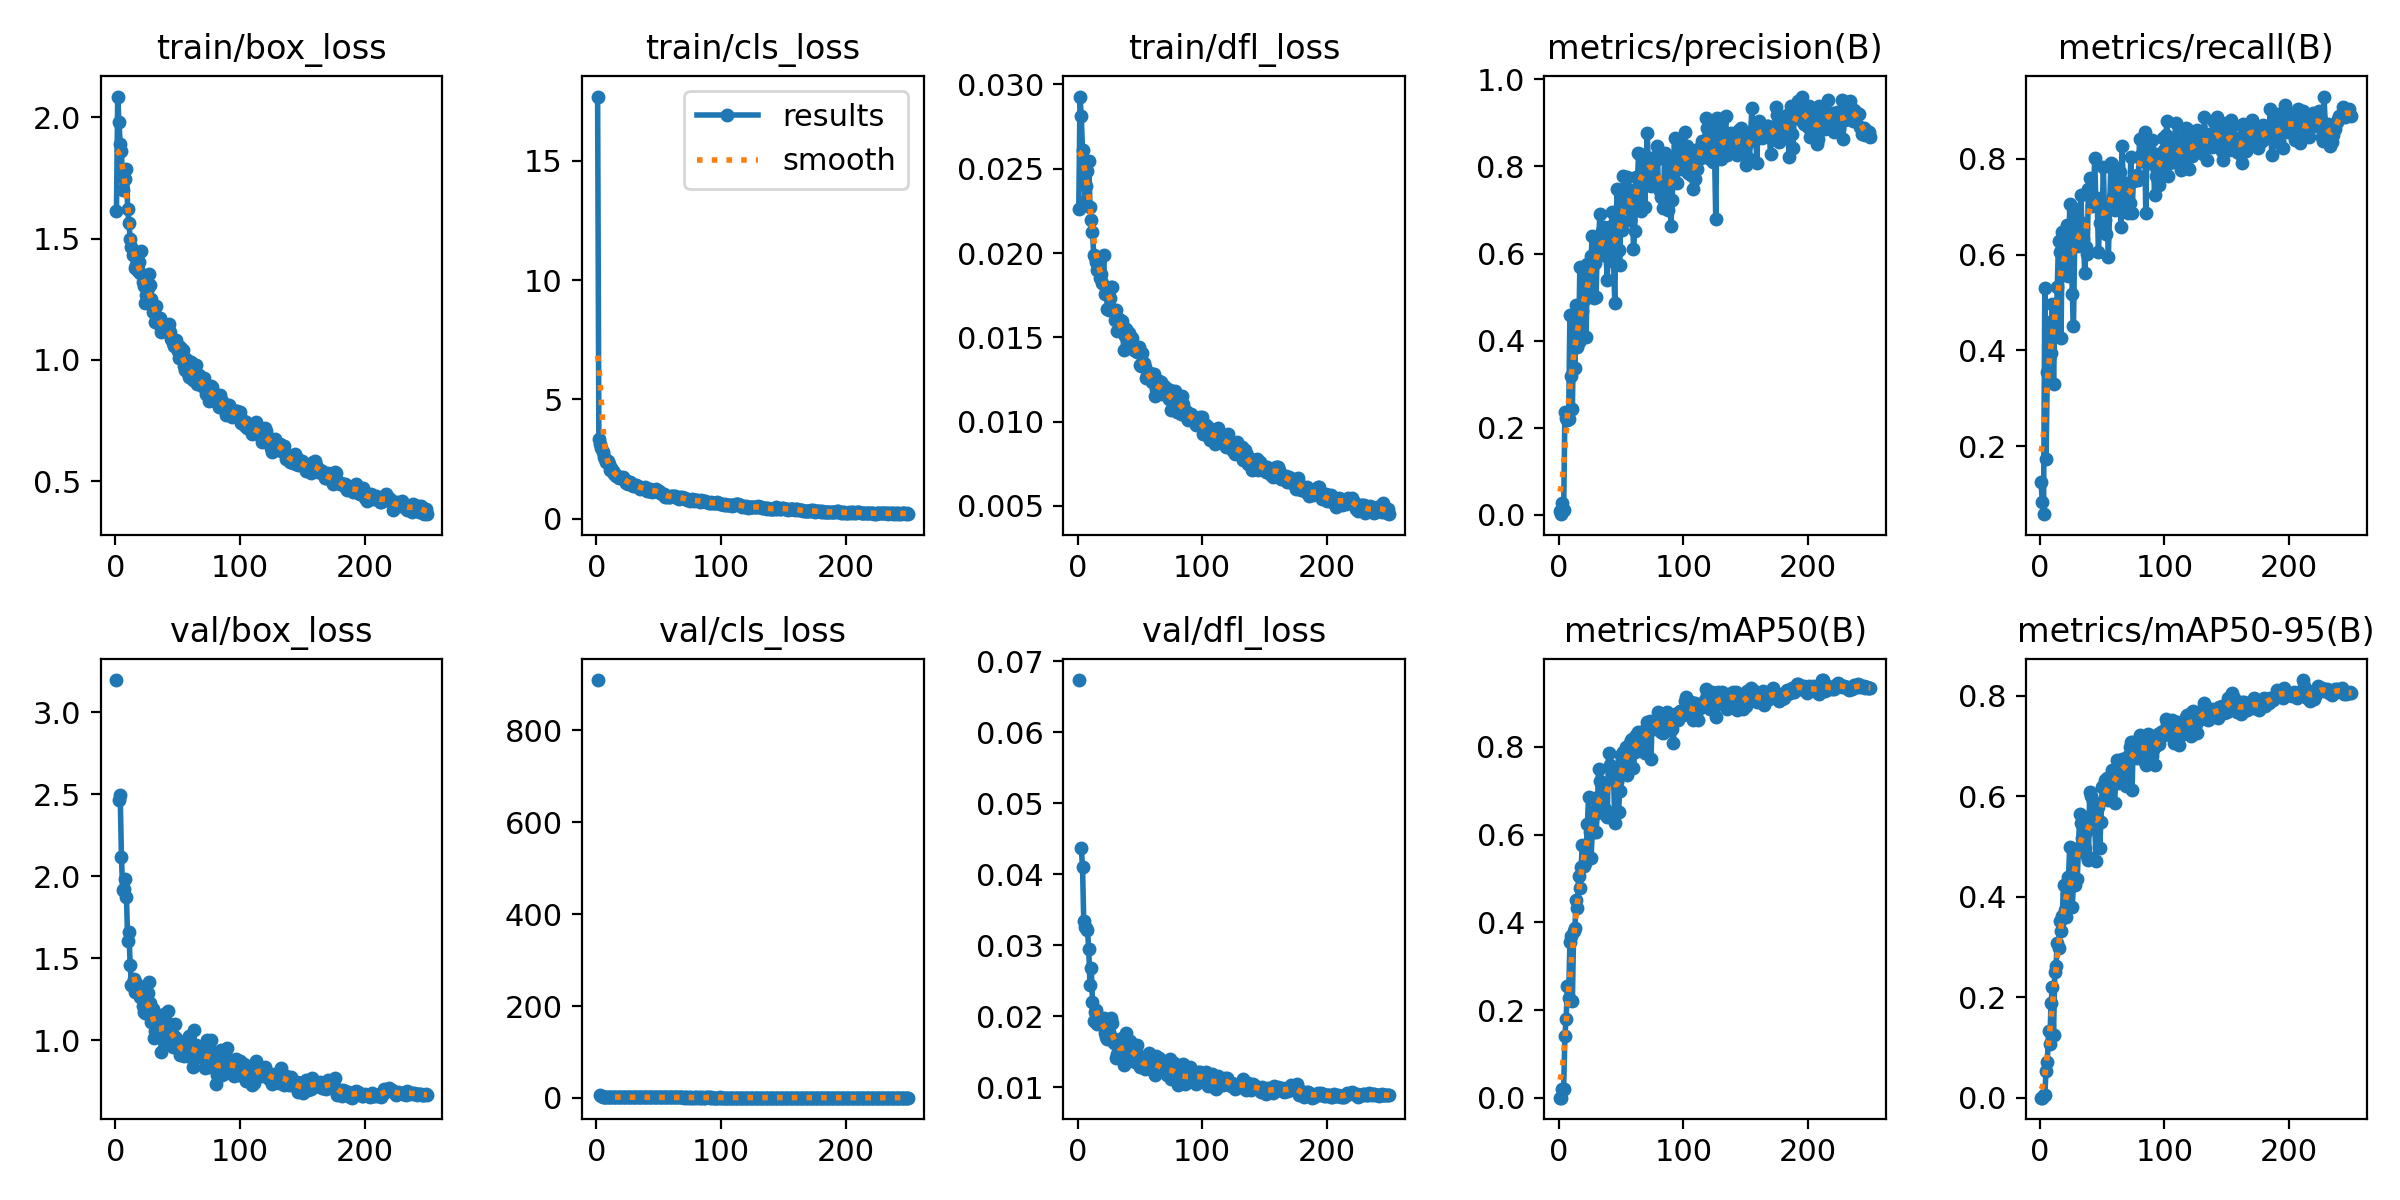

The table this chart was drawn from, first rows:
epoch, time, train/box_loss, train/cls_loss, train/dfl_loss, metrics/precision(B), metrics/recall(B), metrics/mAP50(B), metrics/mAP50-95(B), val/box_loss, val/cls_loss, val/dfl_loss, lr/pg0, lr/pg1, lr/pg2
1, 30, 1.613, 17.7, 0.02261, 0.00737, 0.125, 0.00078, 0.0003, 3.196, 909.8, 0.06734, 0.00197, 0.00197, 0.08227
2, 59.1, 2.085, 3.325, 0.02928, 0.00106, 0.08285, 0.00049, 8e-05, nan, nan, nan, 0.003954, 0.003954, 0.06425
3, 106.7, 1.979, 3.139, 0.02813, 0.02744, 0.05815, 0.0206, 0.00592, 2.464, 5.199, 0.04377, 0.005923, 0.005923, 0.04622
4, 154, 1.889, 2.952, 0.0261, 0.01141, 0.5313, 0.02137, 0.00585, 2.492, 3.944, 0.04105, 0.007875, 0.007875, 0.02817
5, 194.9, 1.86, 2.792, 0.02533, 0.2348, 0.1724, 0.1419, 0.05332, 2.115, 2.692, 0.03341, 0.009812, 0.009812, 0.01011
6, 248.1, 1.7, 2.562, 0.02307, 0.2219, 0.3544, 0.1806, 0.07056, 1.914, 2.591, 0.03256, 0.009802, 0.009802, 0.009802
7, 303.9, 1.782, 2.478, 0.02395, 0.218, 0.441, 0.2542, 0.1321, 1.921, 2.492, 0.03244, 0.009762, 0.009762, 0.009762
8, 333.1, 1.743, 2.375, 0.02488, 0.2202, 0.4585, 0.2269, 0.1078, 1.985, 2.368, 0.03212, 0.009723, 0.009723, 0.009723
9, 367.9, 1.787, 2.395, 0.02544, 0.4582, 0.3936, 0.3543, 0.1887, 1.874, 1.941, 0.02944, 0.009683, 0.009683, 0.009683
10, 403.7, 1.62, 2.295, 0.02274, 0.3192, 0.4978, 0.368, 0.2201, 1.606, 2.09, 0.02436, 0.009644, 0.009644, 0.009644
11, 473.3, 1.566, 2.045, 0.02193, 0.242, 0.3306, 0.2203, 0.1256, 1.658, 2.645, 0.0268, 0.009604, 0.009604, 0.009604
12, 499.3, 1.499, 2.102, 0.02126, 0.4358, 0.4628, 0.3804, 0.2501, 1.457, 1.856, 0.02204, 0.009564, 0.009564, 0.009564
13, 546, 1.467, 1.999, 0.01991, 0.3366, 0.4395, 0.3868, 0.2628, 1.337, 1.853, 0.01938, 0.009525, 0.009525, 0.009525
14, 587.5, 1.431, 1.847, 0.01978, 0.4828, 0.5328, 0.4504, 0.3084, 1.347, 1.766, 0.0206, 0.009485, 0.009485, 0.009485
15, 629.1, 1.434, 1.859, 0.01944, 0.3843, 0.628, 0.4337, 0.2977, 1.372, 1.852, 0.02092, 0.009446, 0.009446, 0.009446
16, 655.8, 1.377, 1.793, 0.01897, 0.3976, 0.6064, 0.5052, 0.3514, 1.295, 1.573, 0.01889, 0.009406, 0.009406, 0.009406
17, 688.9, 1.392, 1.744, 0.01939, 0.57, 0.4254, 0.478, 0.3327, 1.346, 1.713, 0.01974, 0.009366, 0.009366, 0.009366
18, 730.5, 1.365, 1.708, 0.01849, 0.4237, 0.6481, 0.525, 0.3616, 1.327, 1.536, 0.01936, 0.009327, 0.009327, 0.009327
19, 796.6, 1.401, 1.727, 0.01878, 0.4681, 0.6483, 0.5756, 0.4238, 1.295, 1.459, 0.01886, 0.009287, 0.009287, 0.009287
20, 822.5, 1.36, 1.68, 0.01825, 0.4923, 0.5681, 0.5288, 0.3729, 1.265, 1.56, 0.01923, 0.009248, 0.009248, 0.009248
21, 869.1, 1.448, 1.751, 0.01991, 0.5433, 0.5625, 0.5341, 0.3598, 1.32, 2.033, 0.01974, 0.009208, 0.009208, 0.009208
22, 910.6, 1.321, 1.662, 0.01756, 0.4092, 0.6625, 0.5551, 0.4058, 1.21, 1.425, 0.01766, 0.009168, 0.009168, 0.009168
23, 952.1, 1.302, 1.621, 0.01791, 0.5749, 0.5544, 0.6232, 0.4396, 1.173, 1.318, 0.01705, 0.009129, 0.009129, 0.009129
24, 978.9, 1.233, 1.487, 0.01665, 0.521, 0.706, 0.6847, 0.4997, 1.164, 1.32, 0.01687, 0.009089, 0.009089, 0.009089
25, 1009, 1.266, 1.438, 0.01663, 0.5665, 0.656, 0.605, 0.4254, 1.211, 1.304, 0.01774, 0.00905, 0.00905, 0.00905
26, 1040, 1.294, 1.553, 0.01735, 0.5945, 0.5184, 0.5462, 0.3788, 1.289, 1.499, 0.01892, 0.00901, 0.00901, 0.00901
27, 1106, 1.354, 1.535, 0.01799, 0.6406, 0.4513, 0.6113, 0.4273, 1.354, 1.541, 0.01976, 0.00897, 0.00897, 0.00897
28, 1131, 1.309, 1.502, 0.018, 0.4976, 0.6333, 0.6069, 0.4239, 1.225, 1.392, 0.01901, 0.008931, 0.008931, 0.008931
29, 1166, 1.249, 1.363, 0.01656, 0.5778, 0.6942, 0.6829, 0.495, 1.113, 1.248, 0.0162, 0.008891, 0.008891, 0.008891
30, 1207, 1.198, 1.399, 0.01605, 0.4993, 0.6352, 0.606, 0.4352, 1.193, 1.397, 0.01676, 0.008852, 0.008852, 0.008852
31, 1238, 1.207, 1.349, 0.01662, 0.62, 0.6181, 0.6485, 0.4961, 1.013, 1.525, 0.0142, 0.008812, 0.008812, 0.008812
32, 1279, 1.157, 1.397, 0.01536, 0.6181, 0.6678, 0.7492, 0.565, 1.058, 1.241, 0.01466, 0.008772, 0.008772, 0.008772
33, 1321, 1.22, 1.365, 0.0161, 0.6897, 0.7239, 0.7223, 0.5471, 1.04, 1.095, 0.01486, 0.008733, 0.008733, 0.008733
34, 1351, 1.17, 1.321, 0.0158, 0.6142, 0.6355, 0.689, 0.5177, 1.054, 1.42, 0.01527, 0.008693, 0.008693, 0.008693
35, 1417, 1.147, 1.259, 0.01564, 0.6515, 0.6332, 0.7085, 0.5508, 1.066, 1.127, 0.01572, 0.008654, 0.008654, 0.008654
36, 1443, 1.172, 1.284, 0.01594, 0.6617, 0.5621, 0.652, 0.4963, 1.121, 1.338, 0.01695, 0.008614, 0.008614, 0.008614
37, 1487, 1.116, 1.287, 0.01427, 0.6086, 0.6163, 0.6573, 0.5283, 0.9276, 1.108, 0.01316, 0.008574, 0.008574, 0.008574
38, 1528, 1.125, 1.253, 0.01507, 0.5938, 0.602, 0.6482, 0.4818, 1.101, 1.286, 0.01597, 0.008535, 0.008535, 0.008535
39, 1558, 1.144, 1.323, 0.01548, 0.5397, 0.7363, 0.6403, 0.4738, 1.159, 1.332, 0.01768, 0.008495, 0.008495, 0.008495
40, 1600, 1.133, 1.245, 0.01499, 0.6616, 0.7599, 0.7868, 0.6079, 1.129, 1.179, 0.01605, 0.008456, 0.008456, 0.008456
41, 1621, 1.128, 1.159, 0.01524, 0.6377, 0.7264, 0.7593, 0.6, 1.022, 1.06, 0.01441, 0.008416, 0.008416, 0.008416
42, 1651, 1.134, 1.153, 0.01509, 0.6573, 0.7019, 0.7538, 0.5652, 1.181, 1.115, 0.01659, 0.008376, 0.008376, 0.008376
43, 1692, 1.147, 1.241, 0.01481, 0.6957, 0.7089, 0.7444, 0.591, 0.9744, 1.039, 0.01385, 0.008337, 0.008337, 0.008337
44, 1747, 1.114, 1.191, 0.01497, 0.5805, 0.8027, 0.7344, 0.5535, 1.044, 1.025, 0.01495, 0.008297, 0.008297, 0.008297
45, 1773, 1.084, 1.106, 0.01425, 0.4874, 0.7025, 0.6265, 0.472, 1.093, 1.404, 0.01545, 0.008258, 0.008258, 0.008258
46, 1807, 1.071, 1.154, 0.0143, 0.67, 0.7179, 0.7203, 0.5576, 0.9615, 1.252, 0.01363, 0.008218, 0.008218, 0.008218
47, 1837, 1.057, 1.17, 0.01418, 0.7487, 0.6058, 0.7203, 0.5795, 1.025, 1.138, 0.0151, 0.008178, 0.008178, 0.008178
48, 1867, 1.07, 1.223, 0.0141, 0.6079, 0.667, 0.6507, 0.497, 1.097, 1.258, 0.01598, 0.008139, 0.008139, 0.008139
49, 1898, 1.084, 1.153, 0.01444, 0.5738, 0.6675, 0.6994, 0.5499, 1.016, 1.292, 0.0143, 0.008099, 0.008099, 0.008099
50, 1925, 1.035, 1.149, 0.01334, 0.7029, 0.6875, 0.7805, 0.618, 0.9581, 1.092, 0.01285, 0.00806, 0.00806, 0.00806
51, 1991, 1.008, 1.074, 0.0133, 0.6535, 0.7821, 0.7698, 0.6217, 0.9575, 0.9554, 0.01332, 0.00802, 0.00802, 0.00802
52, 2046, 1.054, 1.084, 0.01408, 0.7791, 0.6733, 0.7888, 0.6332, 0.9091, 0.98, 0.01291, 0.00798, 0.00798, 0.00798
53, 2075, 1.04, 1.05, 0.01348, 0.7219, 0.6439, 0.7582, 0.5996, 0.9761, 1.123, 0.01389, 0.007941, 0.007941, 0.007941
54, 2106, 1.043, 1.037, 0.01325, 0.7077, 0.6956, 0.7998, 0.6362, 0.9091, 0.9804, 0.01257, 0.007901, 0.007901, 0.007901
55, 2148, 0.9748, 0.9059, 0.01258, 0.7766, 0.5956, 0.7356, 0.5932, 0.9022, 1.073, 0.01272, 0.007862, 0.007862, 0.007862
56, 2189, 0.959, 0.9327, 0.01271, 0.7489, 0.6989, 0.78, 0.6212, 0.9202, 0.886, 0.01327, 0.007822, 0.007822, 0.007822
57, 2219, 1.002, 0.9115, 0.01271, 0.6773, 0.7909, 0.8086, 0.6221, 0.9919, 0.9893, 0.01488, 0.007782, 0.007782, 0.007782
58, 2244, 0.9446, 0.8969, 0.0129, 0.7442, 0.7897, 0.8158, 0.6516, 0.9063, 0.8628, 0.01259, 0.007743, 0.007743, 0.007743
59, 2310, 0.9298, 0.9046, 0.01251, 0.7408, 0.721, 0.8178, 0.6258, 1.023, 0.8757, 0.01426, 0.007703, 0.007703, 0.007703
60, 2365, 0.9535, 0.9557, 0.01236, 0.6111, 0.6933, 0.751, 0.5863, 0.9629, 1.104, 0.01391, 0.007664, 0.007664, 0.007664
... 190 more rows
